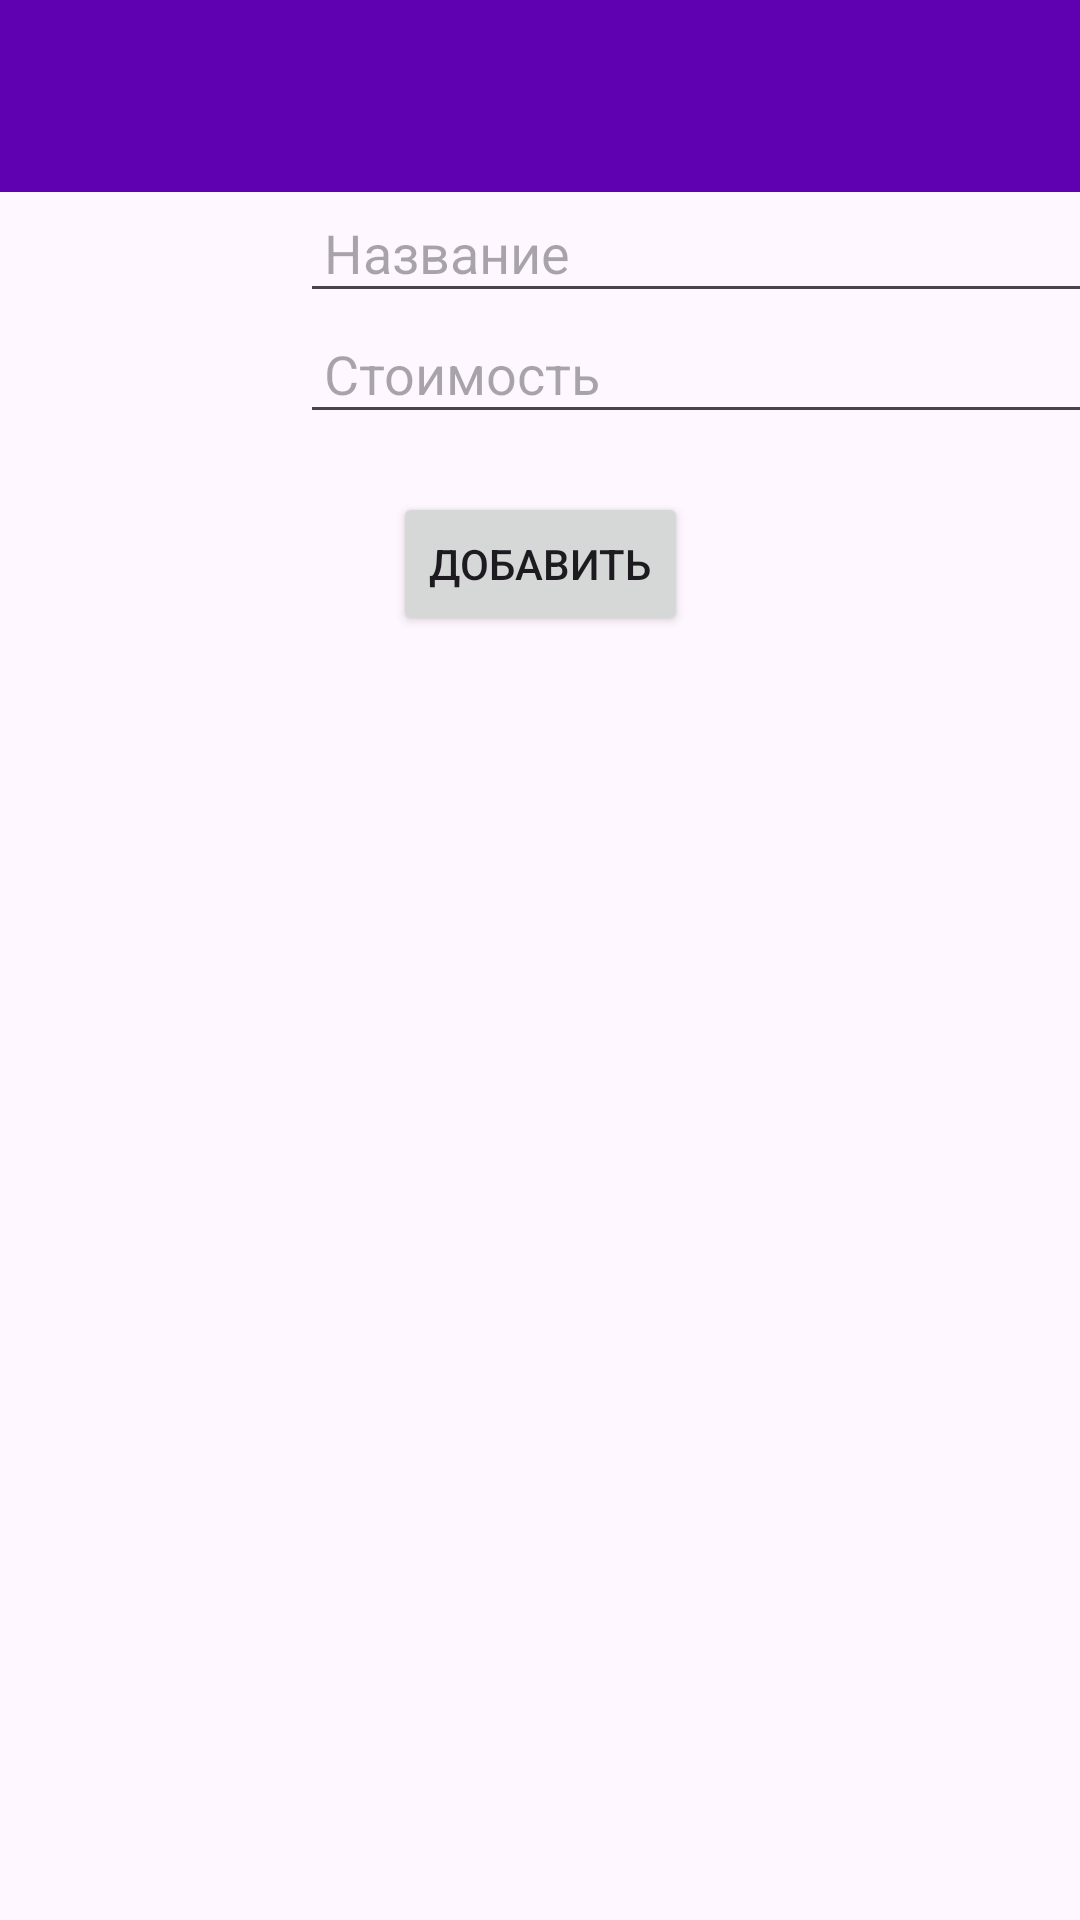

The Android layout XML behind this screen, and the referenced resources:
<!-- AndroidManifest.xml: application theme Theme.Urban_Module11_CustomListView -->
<!-- res/layout/activity_main.xml -->
<?xml version="1.0" encoding="utf-8"?>
<androidx.constraintlayout.widget.ConstraintLayout xmlns:android="http://schemas.android.com/apk/res/android"
    xmlns:app="http://schemas.android.com/apk/res-auto"
    xmlns:tools="http://schemas.android.com/tools"
    android:id="@+id/main"
    android:layout_width="match_parent"
    android:layout_height="match_parent"
    tools:context=".MainActivity">

    <androidx.appcompat.widget.Toolbar
        android:id="@+id/mainToolbar"
        android:layout_width="match_parent"
        android:layout_height="wrap_content"
        android:background="@color/toolbar_color"
        app:titleTextColor="@color/white"
        app:layout_constraintEnd_toEndOf="parent"
        app:layout_constraintStart_toStartOf="parent"
        app:layout_constraintTop_toTopOf="parent" />

    <ImageView
        android:id="@+id/productPictureIV"
        android:layout_width="100dp"
        android:layout_height="100dp"
        android:src="@drawable/ic_add"
        app:layout_constraintStart_toStartOf="parent"
        app:layout_constraintTop_toBottomOf="@+id/mainToolbar" />

    <EditText
        android:id="@+id/productNameET"
        android:layout_width="wrap_content"
        android:layout_height="wrap_content"
        android:ems="15"
        android:hint="Название"
        android:inputType="text"
        android:padding="8dp"
        app:layout_constraintStart_toEndOf="@+id/productPictureIV"
        app:layout_constraintTop_toTopOf="@+id/productPictureIV" />

    <EditText
        android:id="@+id/productPriceET"
        android:layout_width="wrap_content"
        android:layout_height="wrap_content"
        android:ems="15"
        android:inputType="numberDecimal"
        android:hint="Стоимость"
        android:padding="8dp"
        app:layout_constraintStart_toEndOf="@+id/productPictureIV"
        app:layout_constraintTop_toBottomOf="@+id/productNameET" />

    <ListView
        android:id="@+id/productsLV"
        android:layout_width="match_parent"
        android:layout_height="wrap_content"
        app:layout_constraintEnd_toEndOf="parent"
        app:layout_constraintStart_toStartOf="parent"
        app:layout_constraintTop_toBottomOf="@+id/addBTN"
        tools:listitem="@layout/list_item"/>

    <Button
        android:id="@+id/addBTN"
        android:layout_width="wrap_content"
        android:layout_height="wrap_content"
        android:text="Добавить"
        app:layout_constraintEnd_toEndOf="parent"
        app:layout_constraintStart_toStartOf="parent"
        app:layout_constraintTop_toBottomOf="@+id/productPictureIV" />
</androidx.constraintlayout.widget.ConstraintLayout>
<!-- res/layout/list_item.xml (included above) -->
<?xml version="1.0" encoding="utf-8"?>
<androidx.constraintlayout.widget.ConstraintLayout
    xmlns:android="http://schemas.android.com/apk/res/android"
    xmlns:app="http://schemas.android.com/apk/res-auto"
    xmlns:tools="http://schemas.android.com/tools"
    android:layout_width="match_parent"
    android:layout_height="wrap_content">

    <ImageView
        android:id="@+id/itemPictureIV"
        android:layout_width="60dp"
        android:layout_height="60dp"
        android:scaleType="centerInside"
        app:layout_constraintStart_toStartOf="parent"
        app:layout_constraintTop_toTopOf="parent"
        app:srcCompat="@drawable/ic_add" />

    <TextView
        android:id="@+id/itemNameTV"
        android:layout_width="wrap_content"
        android:layout_height="wrap_content"
        android:text="@string/name"
        android:textSize="16sp"
        android:padding="4dp"
        app:layout_constraintStart_toEndOf="@+id/itemPictureIV"
        app:layout_constraintTop_toTopOf="@+id/itemPictureIV" />

    <TextView
        android:id="@+id/itemPriceTV"
        android:layout_width="wrap_content"
        android:layout_height="wrap_content"
        android:text="@string/base_price"
        android:textSize="16sp"
        android:padding="4dp"
        app:layout_constraintStart_toEndOf="@+id/itemPictureIV"
        app:layout_constraintTop_toBottomOf="@+id/itemNameTV" />
</androidx.constraintlayout.widget.ConstraintLayout>
<!-- resources referenced by this layout -->
<resources>
  <color name="toolbar_color">#5F00B1</color>
  <color name="white">#FFFFFFFF</color>
  <string name="base_price">0.0</string>
  <string name="name">Name</string>
  <style name="Theme.Urban_Module11_CustomListView" parent="Base.Theme.Urban_Module11_CustomListView" />
  <style name="Base.Theme.Urban_Module11_CustomListView" parent="Theme.Material3.DayNight.NoActionBar">
          
          
      </style>
</resources>
